Run: headless pygame with SDL's dummy video driver; simulated clock (each Clock.tick advances the game by its frame time, no real sleeping); random seed 0; keys injected as events and as key.get_pressed() state; no mouse input.
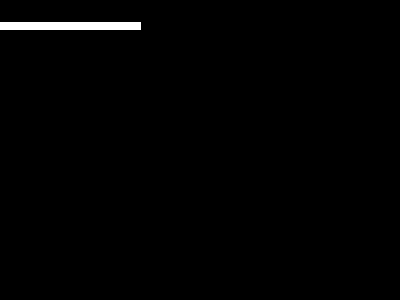
Frame 1 of 4 · flips 1–60 · no input
Frame 2 of 4 · flips 61–180 · tapped SPACE, RETURN · held RIGHT (→), D · screen unchanged from frame 1, image omitted
Frame 3 of 4 · flips 181–300 · held DOWN (↓), S · screen unchanged from frame 2, image omitted
Frame 4 of 4 · flips 301–420 · held LEFT (←), A, UP (↑), W · screen unchanged from frame 3, image omitted

The pygame program that drew these frames:

import pygame, sys
from pygame.locals import *

pygame.init()


color = (0,140,60)
colorDos = pygame.Color(255,120,9)

ventana = pygame.display.set_mode((400,300))
pygame.display.set_caption("Lineas")
 
pygame.draw.line(ventana, (255, 255, 255), (0, 25), (140, 25), 8)





while True:
   
    for evento in pygame.event.get():
        if evento.type == QUIT:
            pygame.quit()
            sys.exit()
    pygame.display.update()
